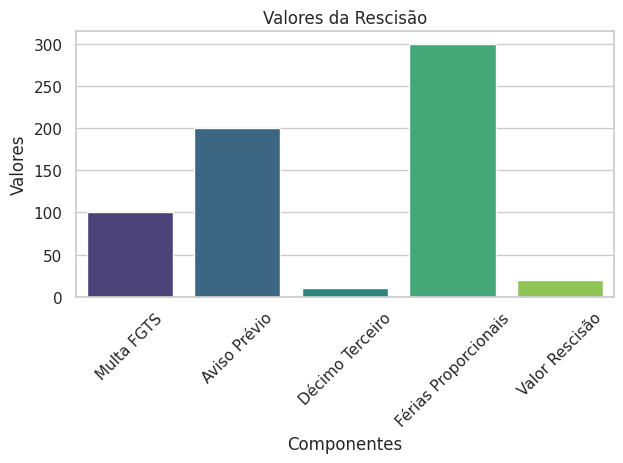

The script that saved this image:
import matplotlib.pyplot as plt
import seaborn as sns


multafgts = 100
avisoprevio = 200
decimoterceiro = 10
ferias_proporcionais = 300
valor_rescisao = 20

def gerargraficorescisao(multafgts, avisoprevio, decimoterceiro, ferias_proporcionais, valor_rescisao):
    # Cria uma lista com os nomes dos componentes da rescisão
    componentes = ['Multa FGTS', 'Aviso Prévio', 'Décimo Terceiro', 'Férias Proporcionais', 'Valor Rescisão']
    
    # Cria uma lista com os valores correspondentes
    valores = [multafgts, avisoprevio, decimoterceiro, ferias_proporcionais, valor_rescisao]
    
    # Define o estilo do gráfico usando seaborn
    sns.set(style="whitegrid")
    
    # Cria uma figura e um conjunto de subtramas
    fig, ax = plt.subplots()
    
    # Cria o gráfico de barras
    ax = sns.barplot(x=componentes, y=valores, palette="viridis")
    
    # Adiciona rótulos e título
    ax.set_title('Valores da Rescisão')
    ax.set_xlabel('Componentes')
    ax.set_ylabel('Valores')
    
    # Rotaciona os rótulos do eixo x para evitar sobreposição
    plt.xticks(rotation=45)
    
    # Ajusta a largura das barras para evitar sobreposição
    plt.tight_layout()
    
    # Salva a figura como uma imagem
    fig.savefig('rescisao.png')
    
    # Fecha a figura
    plt.close(fig)

# Exemplo de uso
gerargraficorescisao(multafgts, avisoprevio, decimoterceiro, ferias_proporcionais, valor_rescisao)
